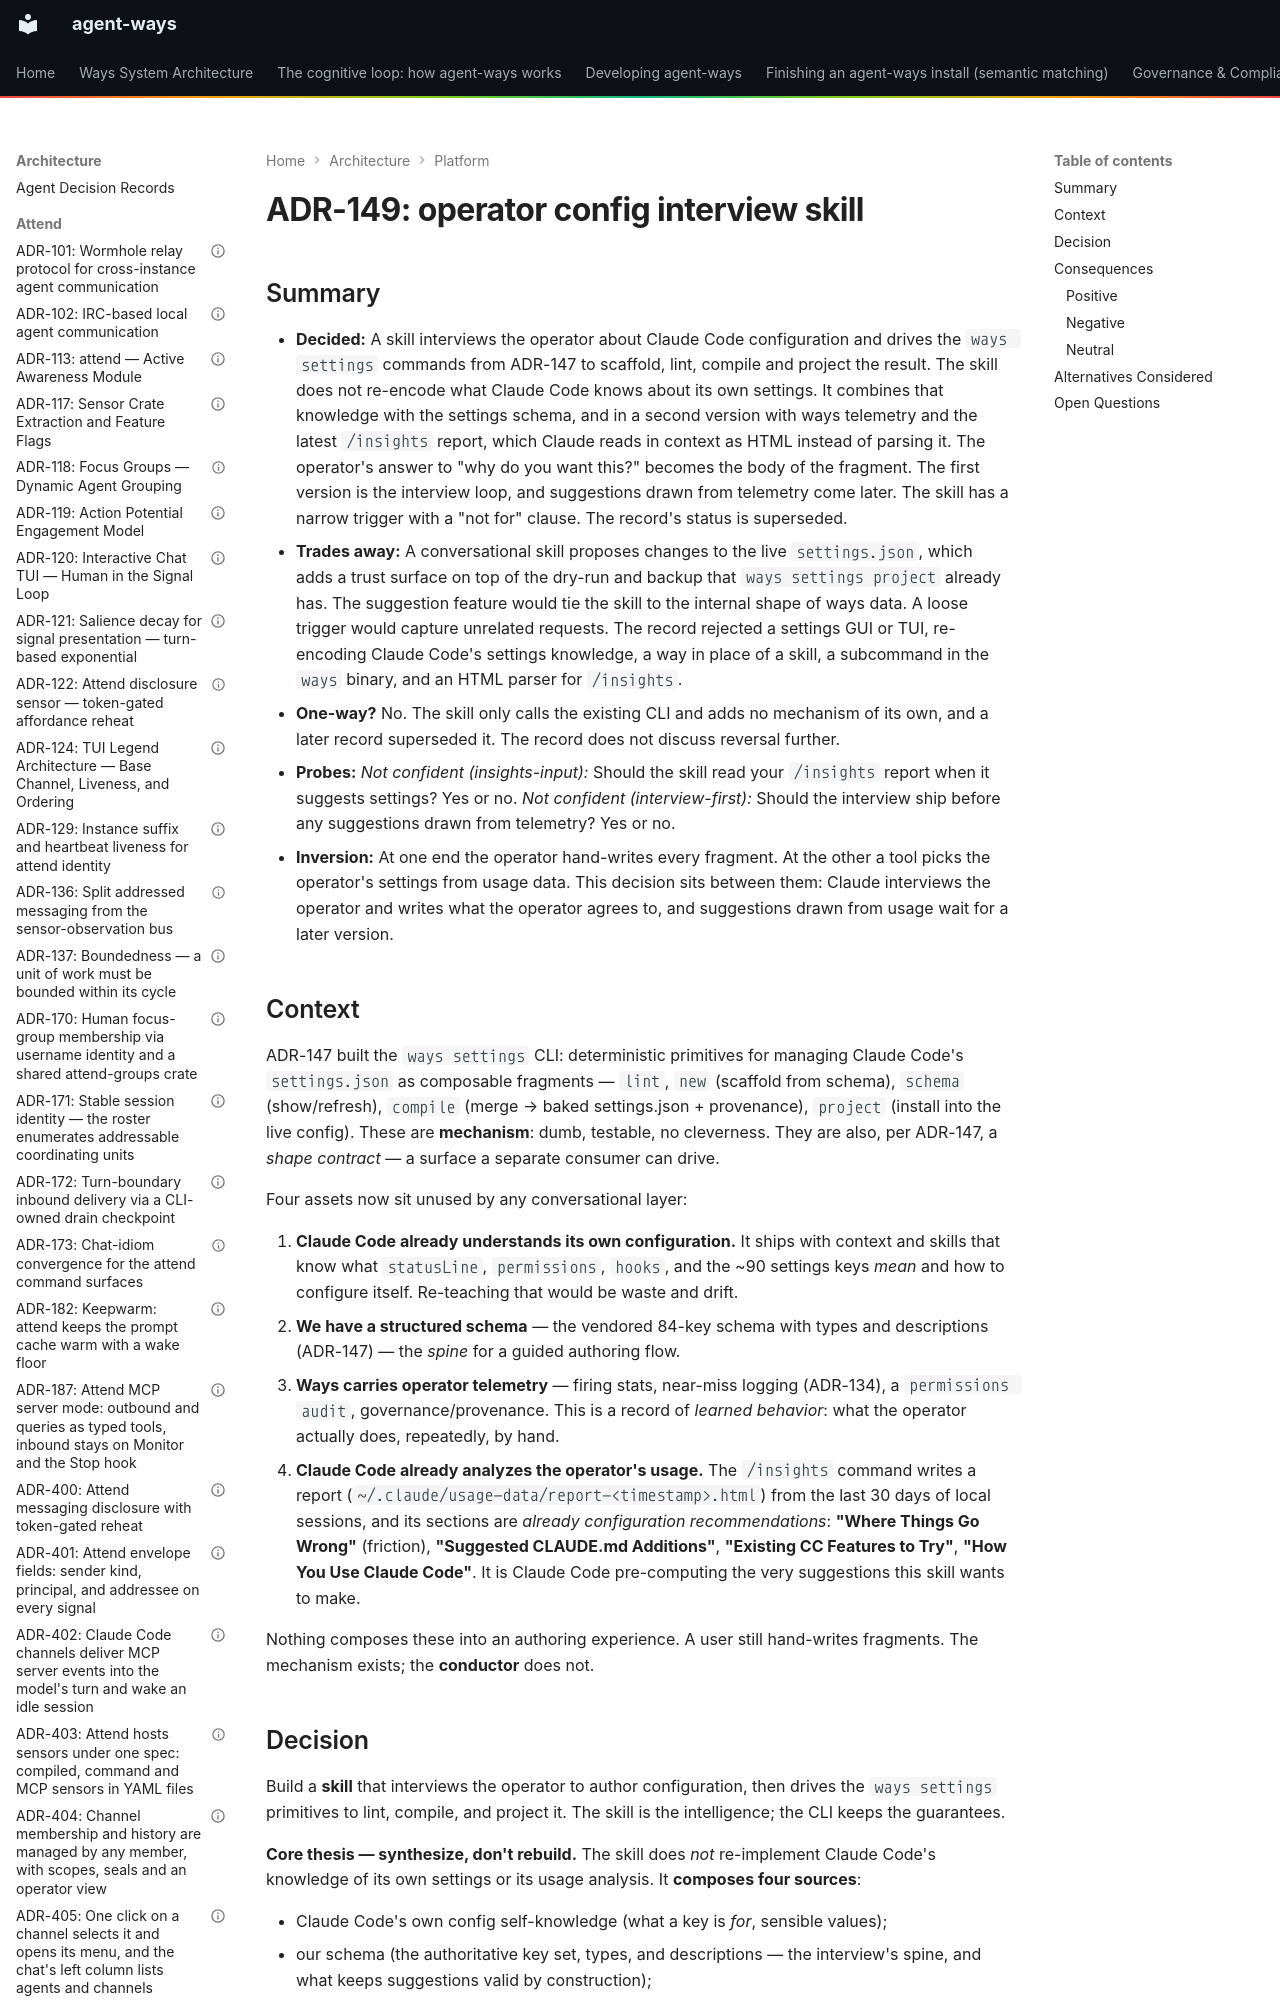

repository: aaronsb/agent-ways · page: architecture/platform/ADR-149-operator-config-interview-skill/index.html · generator: mkdocs

---
contract: adr/v1
kind: decision
verb: change
capability: config
superseded_by: ADR-169
basis:
  - evidence: Claude Code's /insights report already carries configuration recommendations ("Where Things Go Wrong", "Suggested CLAUDE.md Additions", "Existing CC Features to Try")
  - precedent: ADR-147
agent:
  name: Claude
  model: unrecorded
status: superseded
date: 2026-07-01
deciders:
  - aaronsb
  - claude
related:
  - '[[ADR-169]]'
  - '[[ADR-147]]'
  - '[[ADR-134]]'
imported:
  from: docs/architecture/system/ADR-149-operator-config-interview-skill.md
  format: v0
  status: Superseded
---

# ADR-149: operator config interview skill
